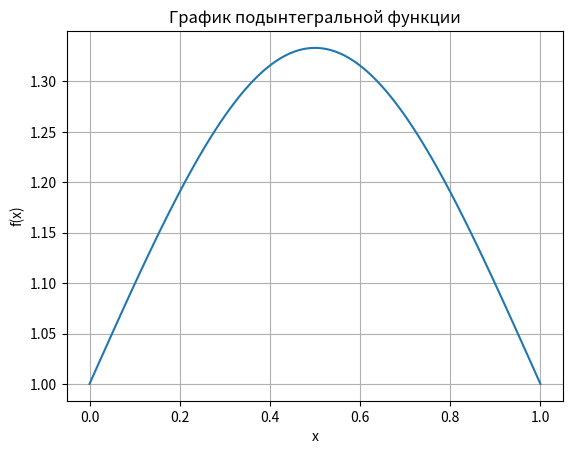

Write Python code to recreate this figure.
import numpy as np
import matplotlib.pyplot as plt
from math import pi, sqrt

def f(x):
    return 1 / (1 - x + x ** 2)

def left_rect(f, a, b, n):
    h = (b - a) / n
    s = 0
    for i in range(n):
        s += f(a + i*h)
    return s * h

def right_rect(f, a, b, n):
    h = (b - a) / n
    s = 0
    for i in range(1, n+1):
        s += f(a + i*h)
    return s * h

def middle_rect(f, a, b, n):
    h = (b - a) / n
    s = 0
    for i in range(n):
        s += f(a + (i+0.5)*h)
    return s * h

def trapezoid(f, a, b, n):
    h = (b - a) / n
    s = 0.5*(f(a) + f(b))
    for i in range(1, n):
        s += f(a + i*h)
    return s * h

def simpson(f, a, b, n):
    if n % 2 == 1:
        n += 1
    h = (b - a) / n
    s = f(a) + f(b)
    for i in range(1, n, 2):
        s += 4 * f(a + i*h)
    for i in range(2, n-1, 2):
        s += 2 * f(a + i*h)
    return s * h / 3

# Метод для подсчета с учетом погрешности
def integrate_with_precision(method, f, a, b):
    n = 2
    prev = method(f, a, b, n)
    while True:
        n *= 2
        curr = method(f, a, b, n)
        if abs(curr - prev) < eps:
            return curr, n
        prev = curr

# Метод для подсчета значений и вывода в консоль
def count_with_method(method, name):
    value, n_used = integrate_with_precision(method, f, a, b)
    abs_err = abs(exact - value)
    rel_err = abs_err / exact
    print(f"{name:20} {value:<12.6f} {abs_err:<12.6f} {rel_err:<12.2e} {n_used}")



a, b = 0, 1 # границы
eps = 1e-6 # заданная погрешность
exact = 2 * pi / (3 * sqrt(3)) # точное решение

print('Mетод', ' ' * 22, 'Значение', ' ' * 2, 'АП', ' ' * 5, 'ОП', ' ' * 2, 'Разбиения')
print('-'*65)

count_with_method(left_rect, "Левые прямоугольники")
count_with_method(right_rect, "Правые прямоугольники")
count_with_method(middle_rect, "Средние прямоугольники")
count_with_method(trapezoid, "Метод трапеций")
count_with_method(simpson, "Метод Симпсона")

# График функции
x_vals = np.linspace(a, b, 100)
y_vals = [f(x) for x in x_vals]

plt.plot(x_vals, y_vals)
plt.title('График подынтегральной функции')
plt.xlabel('x')
plt.ylabel('f(x)')
plt.grid()
plt.show()